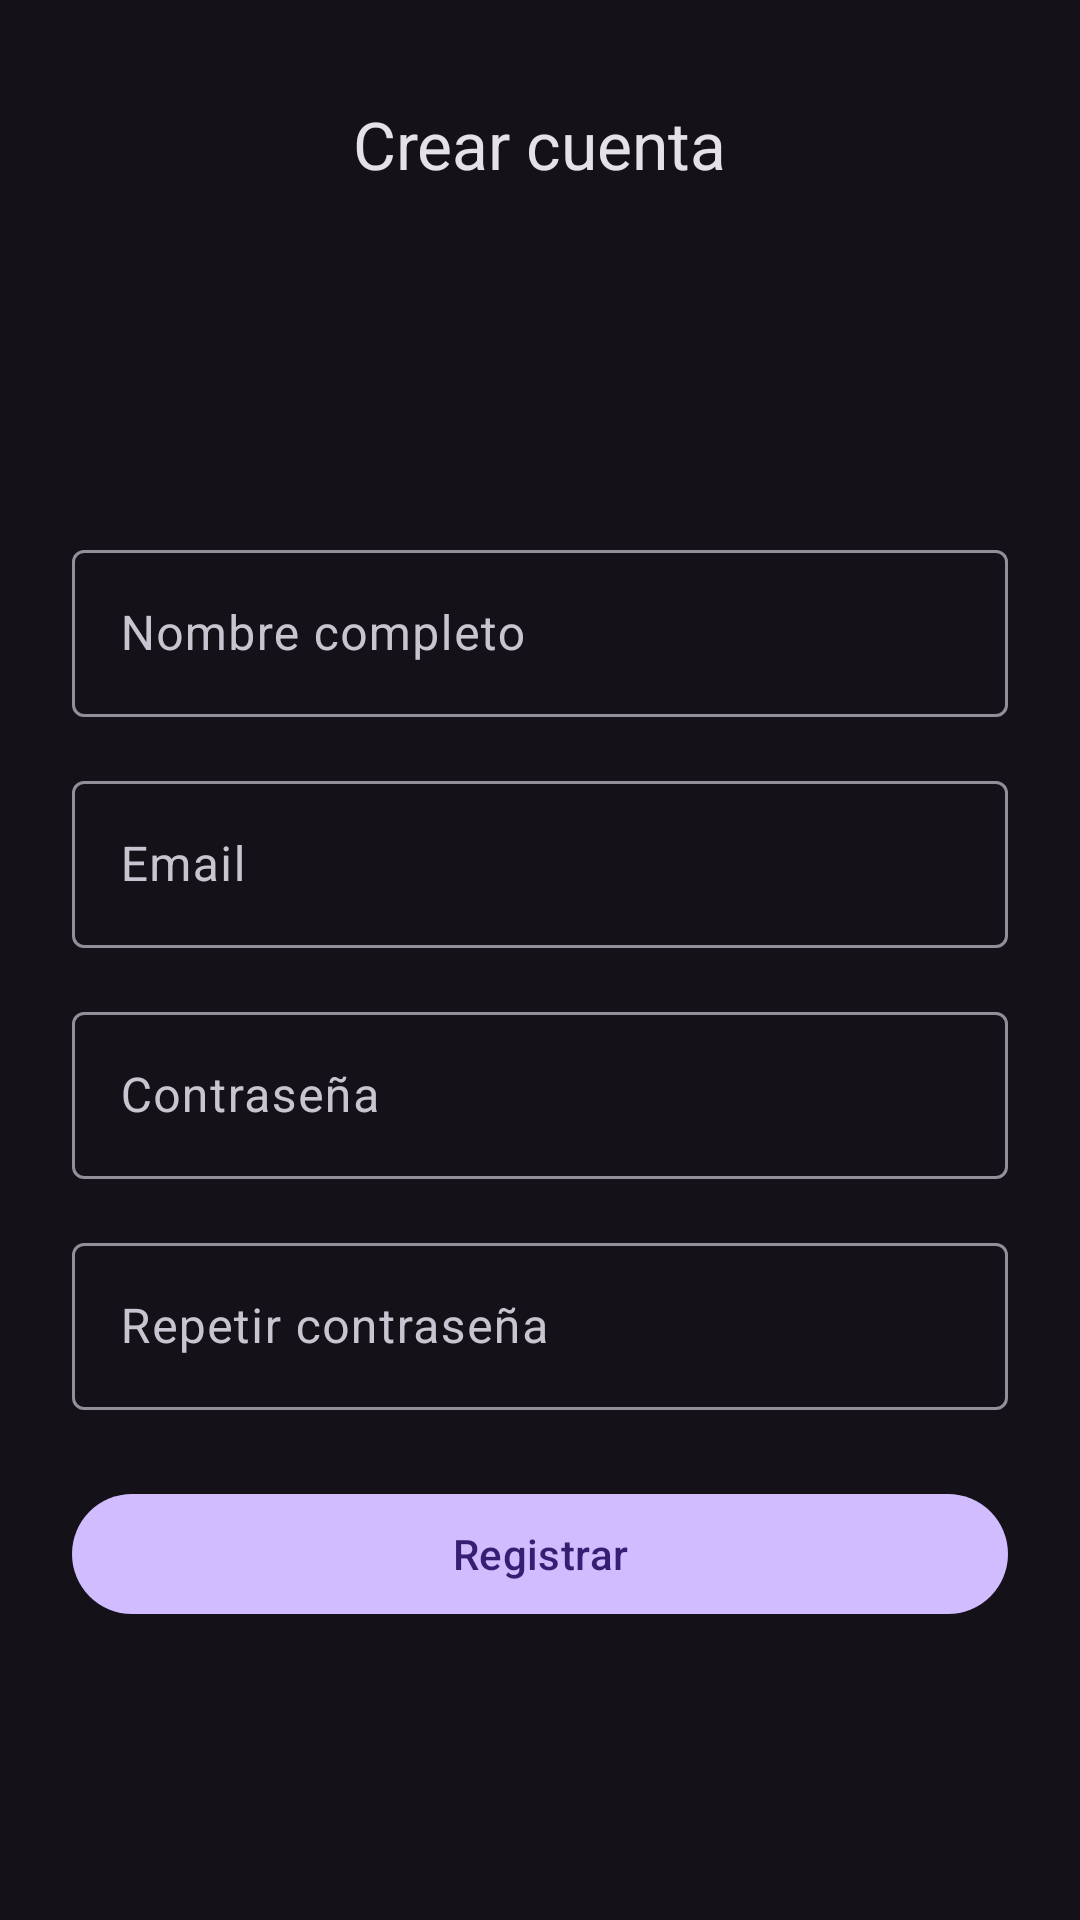

This screen was rendered from an Android layout file. Write that file and the resources it references.
<!-- AndroidManifest.xml: application theme Theme.MisElectros -->
<!-- res/layout/activity_register.xml -->
<?xml version="1.0" encoding="utf-8"?>
<androidx.constraintlayout.widget.ConstraintLayout xmlns:android="http://schemas.android.com/apk/res/android"
    xmlns:app="http://schemas.android.com/apk/res-auto"
    xmlns:tools="http://schemas.android.com/tools"
    android:layout_width="match_parent"
    android:layout_height="match_parent"
    tools:context=".RegisterActivity">

    <com.google.android.material.appbar.MaterialToolbar
        android:id="@+id/register_toolbar"
        android:layout_width="0dp"
        android:layout_height="wrap_content"
        android:layout_marginTop="16dp"
        app:layout_constraintTop_toTopOf="parent"
        app:layout_constraintStart_toStartOf="parent"
        app:layout_constraintEnd_toEndOf="parent"
        app:title="@string/create_account"
        app:titleCentered="true" />

    <LinearLayout
        android:id="@+id/register_container"
        android:layout_width="0dp"
        android:layout_height="wrap_content"
        android:orientation="vertical"
        android:padding="24dp"
        app:layout_constraintTop_toBottomOf="@id/register_toolbar"
        app:layout_constraintBottom_toBottomOf="parent"
        app:layout_constraintStart_toStartOf="parent"
        app:layout_constraintEnd_toEndOf="parent">

        <com.google.android.material.textfield.TextInputLayout
            android:id="@+id/full_name_layout"
            android:layout_width="match_parent"
            android:layout_height="wrap_content">

            <com.google.android.material.textfield.TextInputEditText
                android:id="@+id/full_name_input"
                android:layout_width="match_parent"
                android:layout_height="wrap_content"
                android:hint="@string/full_name"
                android:inputType="textPersonName" />
        </com.google.android.material.textfield.TextInputLayout>

        <com.google.android.material.textfield.TextInputLayout
            android:id="@+id/register_email_layout"
            android:layout_width="match_parent"
            android:layout_height="wrap_content"
            android:layout_marginTop="16dp">

            <com.google.android.material.textfield.TextInputEditText
                android:id="@+id/register_email_input"
                android:layout_width="match_parent"
                android:layout_height="wrap_content"
                android:hint="@string/email"
                android:inputType="textEmailAddress" />
        </com.google.android.material.textfield.TextInputLayout>

        <com.google.android.material.textfield.TextInputLayout
            android:id="@+id/register_password_layout"
            android:layout_width="match_parent"
            android:layout_height="wrap_content"
            android:layout_marginTop="16dp">

            <com.google.android.material.textfield.TextInputEditText
                android:id="@+id/register_password_input"
                android:layout_width="match_parent"
                android:layout_height="wrap_content"
                android:hint="@string/password"
                android:inputType="textPassword" />
        </com.google.android.material.textfield.TextInputLayout>

        <com.google.android.material.textfield.TextInputLayout
            android:id="@+id/confirm_password_layout"
            android:layout_width="match_parent"
            android:layout_height="wrap_content"
            android:layout_marginTop="16dp">

            <com.google.android.material.textfield.TextInputEditText
                android:id="@+id/confirm_password_input"
                android:layout_width="match_parent"
                android:layout_height="wrap_content"
                android:hint="@string/confirm_password"
                android:inputType="textPassword" />
        </com.google.android.material.textfield.TextInputLayout>

        <com.google.android.material.button.MaterialButton
            android:id="@+id/register_button"
            android:layout_width="match_parent"
            android:layout_height="wrap_content"
            android:layout_marginTop="24dp"
            android:text="@string/register" />

    </LinearLayout>

</androidx.constraintlayout.widget.ConstraintLayout>
<!-- resources referenced by this layout -->
<resources>
  <string name="confirm_password">Repetir contraseña</string>
  <string name="create_account">Crear cuenta</string>
  <string name="email">Email</string>
  <string name="full_name">Nombre completo</string>
  <string name="password">Contraseña</string>
  <string name="register">Registrar</string>
  <style name="Theme.MisElectros" parent="Base.Theme.MisElectros" />
  <style name="Base.Theme.MisElectros" parent="Theme.Material3.Dark.NoActionBar">
          
      </style>
</resources>
